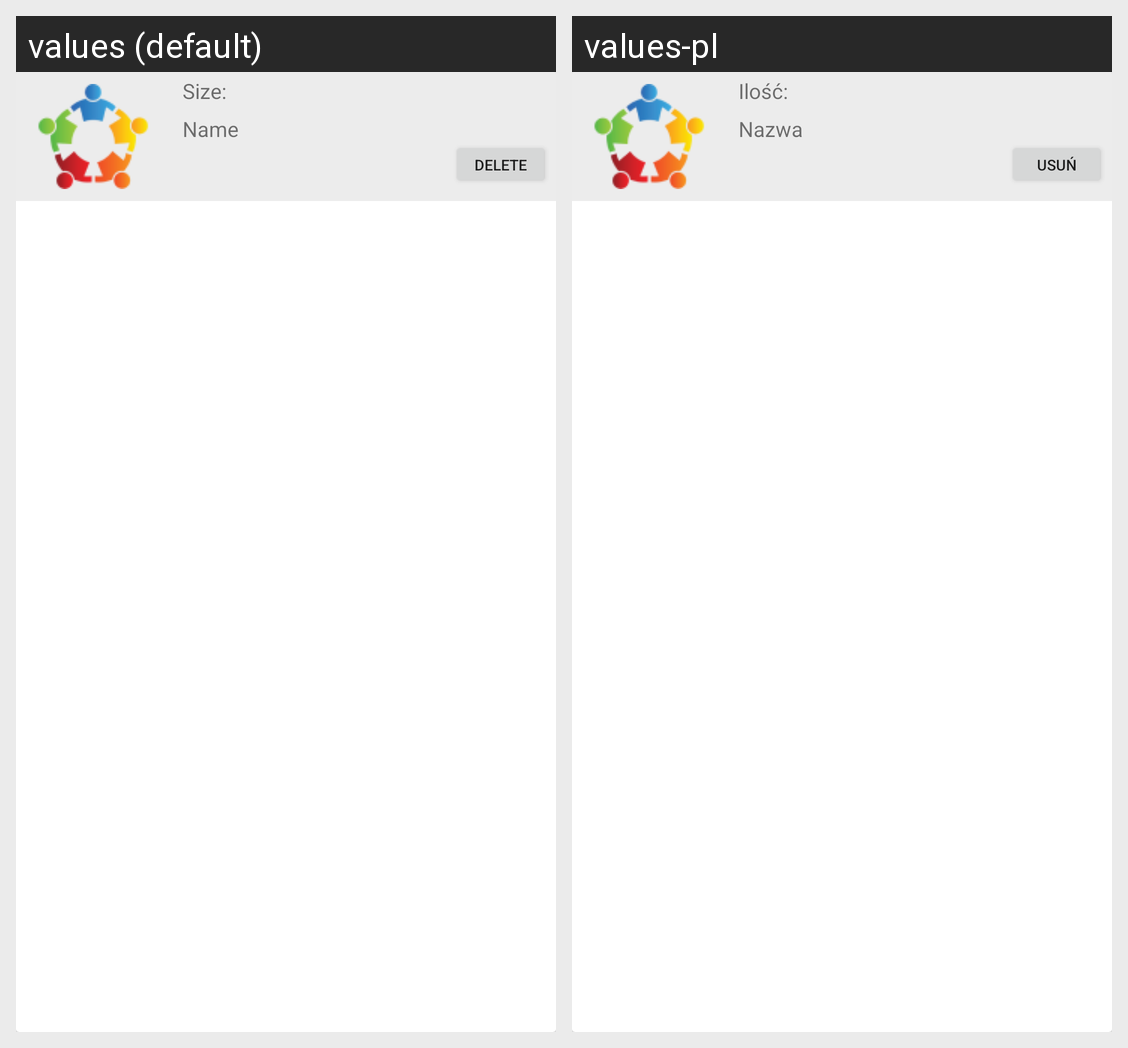

This grid shows one Android layout under two languages. Give, for every string resource on the screen, its name, the default text and each shown locale's text.
Android screen res/layout/my_groups_row.xml rendered under 2 locales, left to right: values (default), values-pl. Device: Nexus 5 (rendered at 1080×1920; each locale shown at half size, 540×960, under a caption strip naming it); theme AppTheme.
Strings drawn on this screen, with the default value and each locale's value (text and hints the layout hard-codes, and strings that could not be matched under every locale, appear in the picture but are not listed):

delete
  values: Delete
  values-pl: Usuń

name
  values: Name
  values-pl: Nazwa

size
  values: Size:
  values-pl: Ilość:
